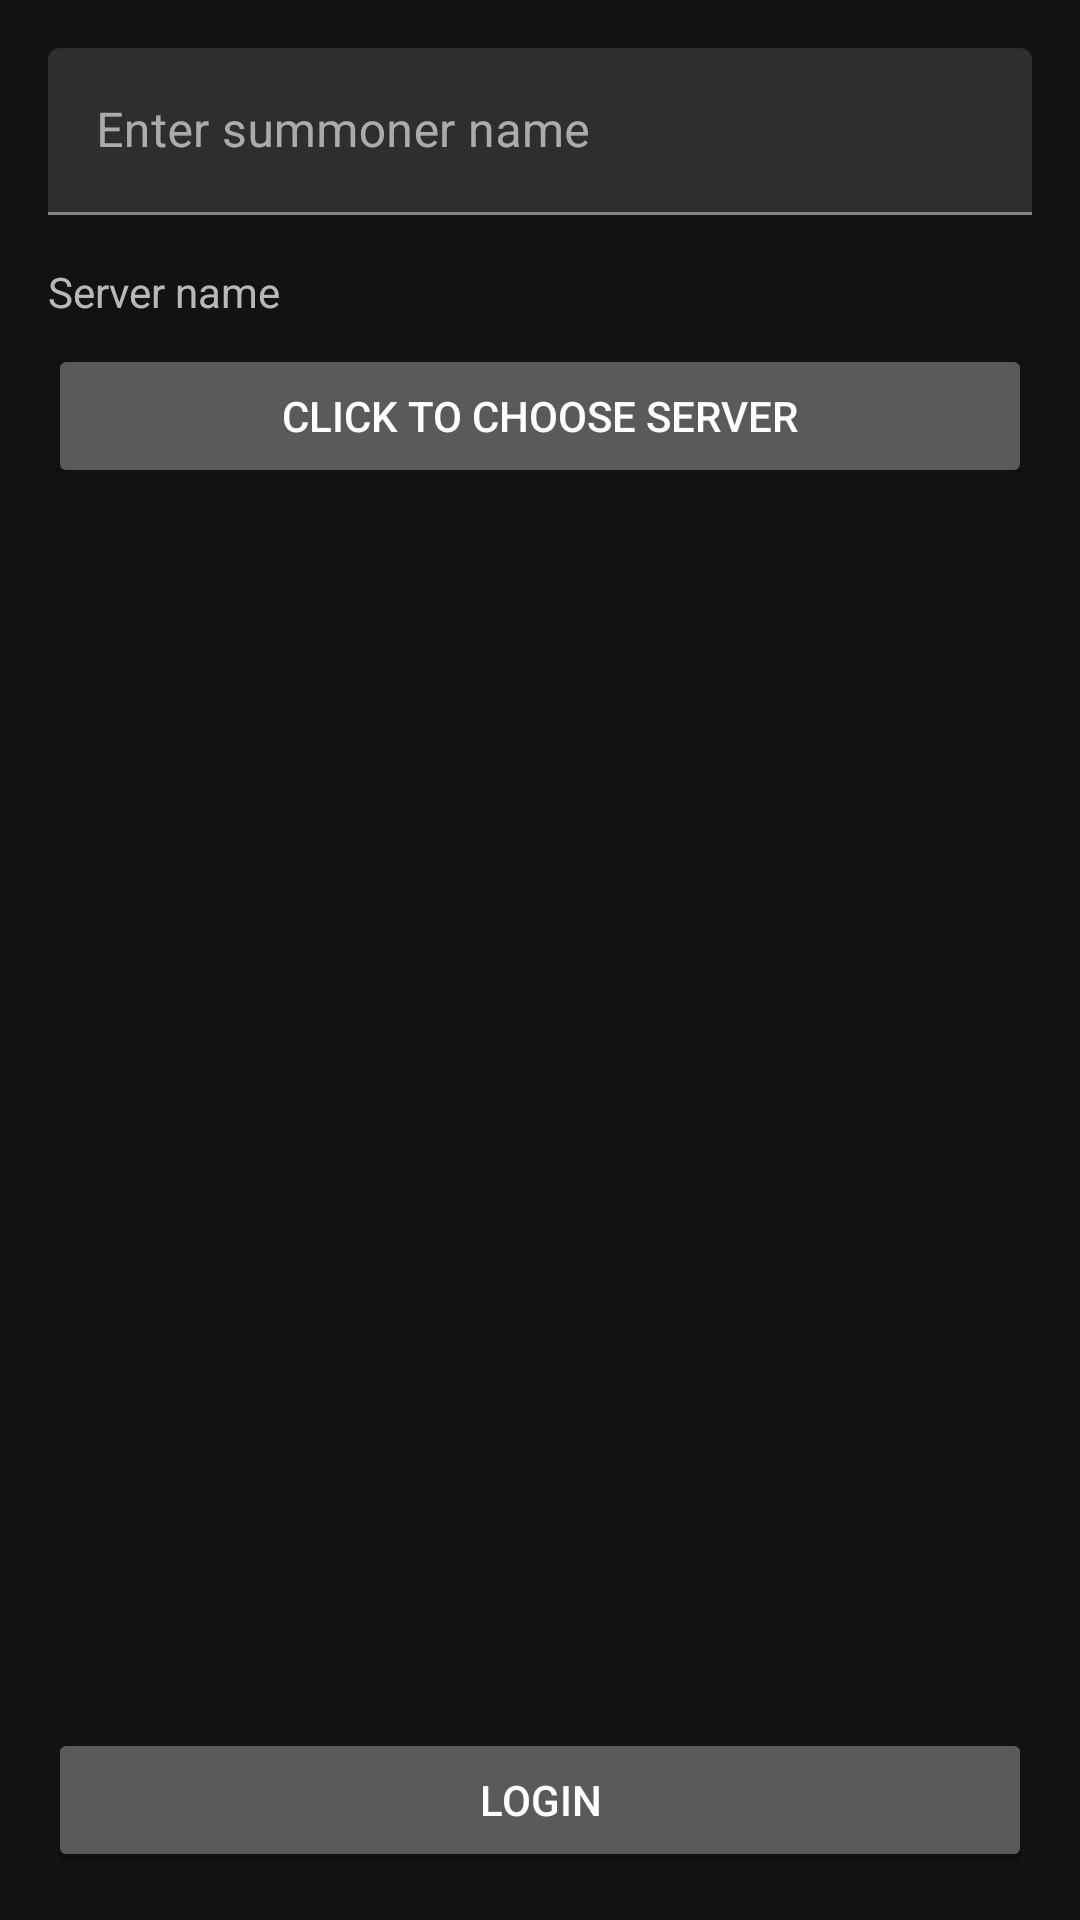

Android layout source for this screen:
<!-- AndroidManifest.xml: application theme AppTheme -->
<!-- res/layout/fragment_first_entry.xml -->
<?xml version="1.0" encoding="utf-8"?>
<androidx.constraintlayout.widget.ConstraintLayout xmlns:android="http://schemas.android.com/apk/res/android"
    xmlns:app="http://schemas.android.com/apk/res-auto"
    android:layout_width="match_parent"
    android:layout_height="match_parent"
    android:padding="16dp">

    <com.google.android.material.textfield.TextInputLayout
        android:id="@+id/inputLayout_summonerName"
        android:layout_width="match_parent"
        android:layout_height="wrap_content"
        android:hint="Enter summoner name"
        app:layout_constraintLeft_toLeftOf="parent"
        app:layout_constraintRight_toRightOf="parent"
        app:layout_constraintTop_toTopOf="parent">

        <com.google.android.material.textfield.TextInputEditText
            android:id="@+id/inputEditText_summonerName"
            android:layout_width="match_parent"
            android:layout_height="wrap_content" />
    </com.google.android.material.textfield.TextInputLayout>

    
    
    
    
    
    
    
    
    
    

    
    
    
    
    

    <TextView
        android:id="@+id/textView_serverName"
        android:layout_width="wrap_content"
        android:layout_height="wrap_content"
        android:layout_marginTop="16dp"
        android:text="Server name"
        app:layout_constraintLeft_toLeftOf="parent"
        app:layout_constraintTop_toBottomOf="@+id/inputLayout_summonerName" />

    <Button
        android:id="@+id/button_serverName"
        app:layout_constraintLeft_toLeftOf="parent"
        app:layout_constraintRight_toRightOf="parent"
        android:layout_marginTop="8dp"
        android:text="Click to choose server"
        app:layout_constraintTop_toBottomOf="@+id/textView_serverName"
        android:layout_width="0dp"
        android:layout_height="wrap_content" />

    <Button
        android:id="@+id/button_login"
        android:layout_width="0dp"
        android:layout_height="wrap_content"
        android:text="Login"
        app:layout_constraintBottom_toBottomOf="parent"
        app:layout_constraintLeft_toLeftOf="parent"
        app:layout_constraintRight_toRightOf="parent" />

</androidx.constraintlayout.widget.ConstraintLayout>
<!-- resources referenced by this layout -->
<resources>
  <style name="AppTheme" parent="Theme.MaterialComponents">
          
          <item name="colorPrimary">@color/colorPrimary</item>
          <item name="colorPrimaryDark">@color/colorPrimaryDark</item>
          <item name="colorAccent">@color/colorAccent</item>
      </style>
  <!-- not gathered from this repository: default colours our renderer supplied (Android Studio template values) -->
  <color name="colorPrimary">#FF6200EE</color>
  <color name="colorPrimaryDark">#FF3700B3</color>
  <color name="colorAccent">#FF03DAC5</color>
</resources>
